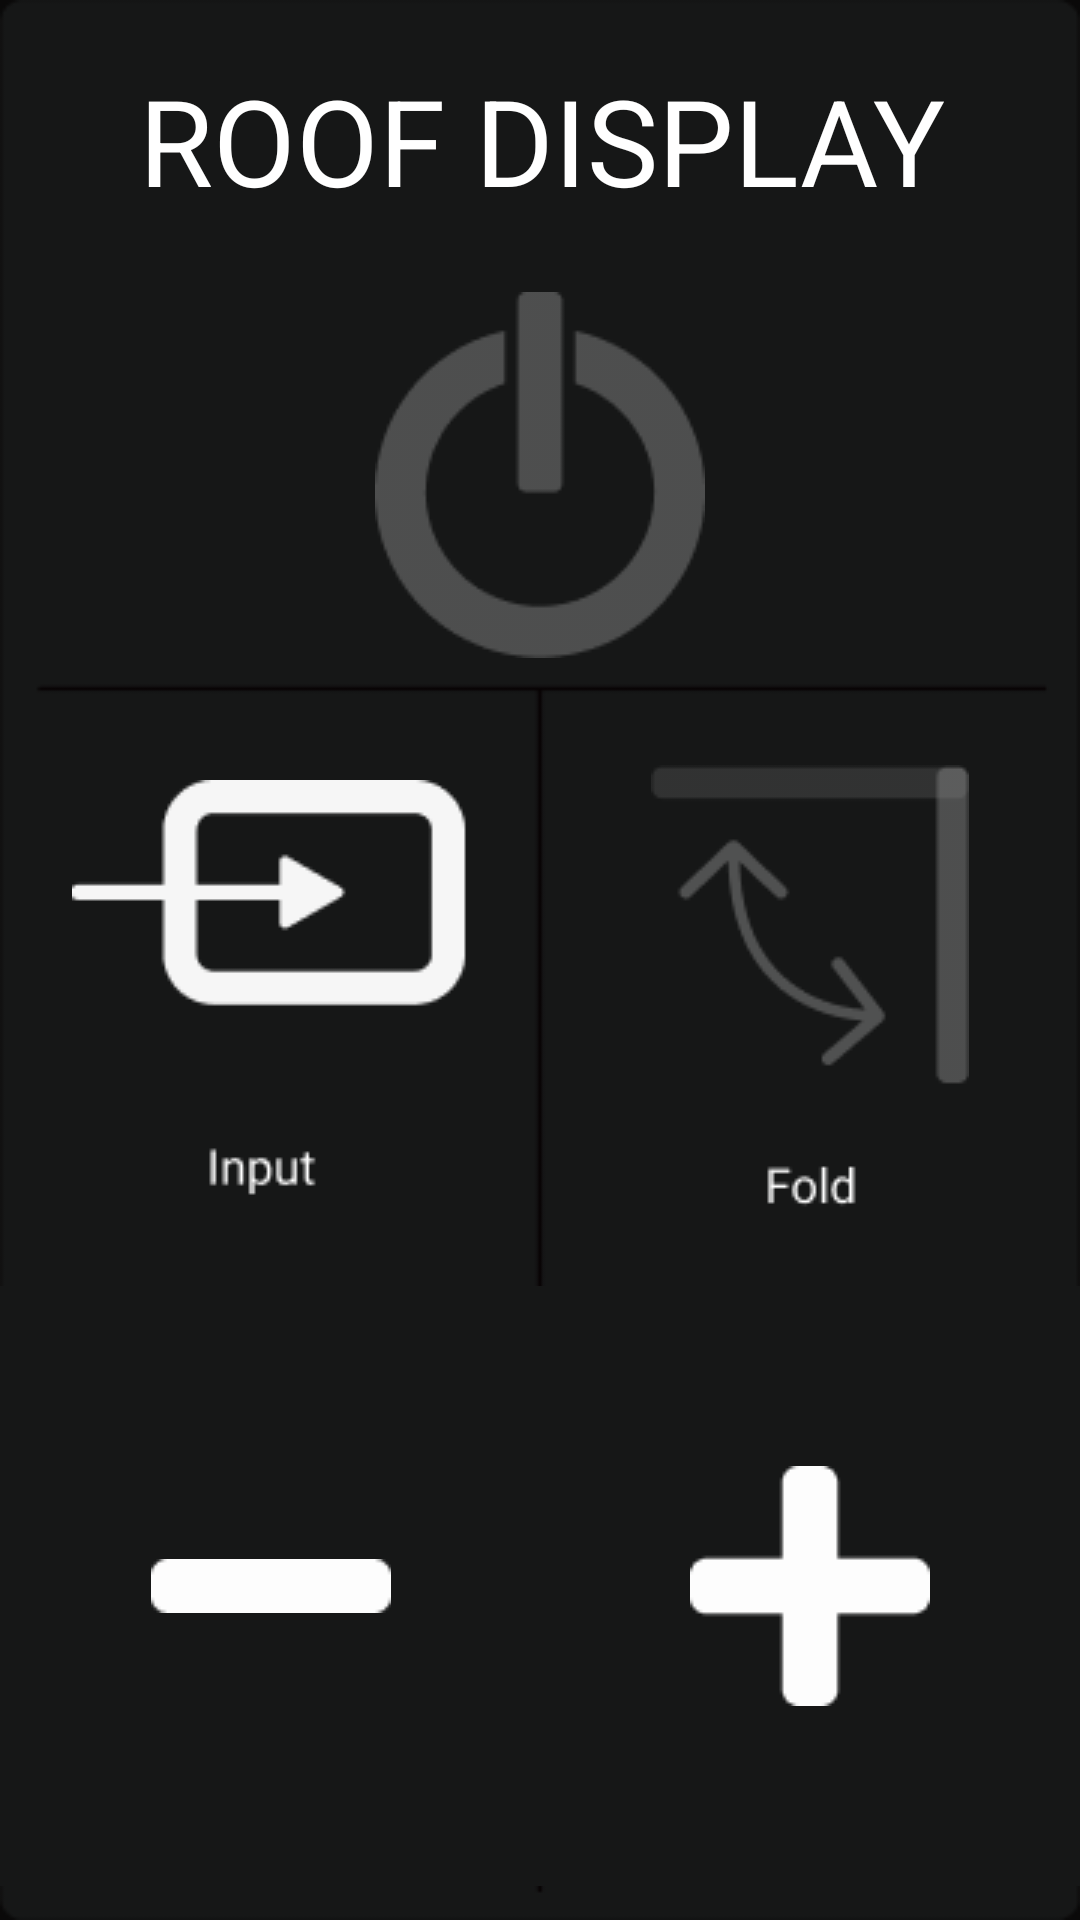

Android layout source for this screen:
<!-- AndroidManifest.xml: application theme Theme.BusAdminUi -->
<!-- res/layout/fragment_display_roof.xml -->
<?xml version="1.0" encoding="utf-8"?>
<androidx.constraintlayout.widget.ConstraintLayout xmlns:android="http://schemas.android.com/apk/res/android"
    android:layout_width="match_parent"
    android:layout_height="match_parent"
    xmlns:app="http://schemas.android.com/apk/res-auto"
    android:background="@color/backGroundMain">

    <ImageView
        android:id="@+id/background_display"
        android:layout_width="match_parent"
        android:layout_height="match_parent"
        android:background="@drawable/background_display_rooftype"
        app:layout_constraintLeft_toLeftOf="parent"
        app:layout_constraintTop_toTopOf="parent"
        app:layout_constraintBottom_toBottomOf="parent"
        app:layout_constraintRight_toRightOf="parent"/>
    <androidx.constraintlayout.widget.Guideline
        android:id="@+id/guideline_displayRoofType_horizontal_1st"
        android:layout_width="wrap_content"
        android:layout_height="wrap_content"
        android:orientation="horizontal"
        app:layout_constraintGuide_percent="0.38"/>
    <androidx.constraintlayout.widget.Guideline
        android:id="@+id/guideline_displayRoofType_horizontal_2st"
        android:layout_width="wrap_content"
        android:layout_height="wrap_content"
        android:orientation="horizontal"
        app:layout_constraintGuide_percent="0.652"/>

    <androidx.constraintlayout.widget.Guideline
        android:id="@+id/guideline_displayRoofType_vertical_1st"
        android:layout_width="wrap_content"
        android:layout_height="wrap_content"
        android:orientation="vertical"
        app:layout_constraintGuide_percent="0.5"/>

    <TextView
        android:id="@+id/textView_displayRoofType"
        android:layout_width="400dp"
        android:layout_height="wrap_content"
        android:gravity="center"
        android:maxLines="1"
        android:textColor="@color/white"
        android:textSize="40dp"
        android:text="ROOF DISPLAY"
        android:layout_marginTop="20dp"
        app:layout_constraintTop_toTopOf="@id/background_display"
        app:layout_constraintLeft_toLeftOf="@+id/background_display"
        app:layout_constraintRight_toRightOf="@id/background_display"/>

    <ImageButton
        android:id="@+id/btn_displayRoofType_onoff"
        android:layout_width="wrap_content"
        android:layout_height="wrap_content"
        android:background="@color/backGround1deep"
        android:src="@drawable/btn_onoff_off"
        app:layout_constraintTop_toBottomOf="@+id/textView_displayRoofType"
        app:layout_constraintBottom_toTopOf="@+id/guideline_displayRoofType_horizontal_1st"
        app:layout_constraintLeft_toLeftOf="@+id/background_display"
        app:layout_constraintRight_toRightOf="@+id/background_display"/>
    <ImageButton
        android:id="@+id/btn_displayRoofType_input"
        android:layout_width="wrap_content"
        android:layout_height="wrap_content"
        android:background="@color/backGround1deep"
        android:src="@drawable/btn_display_input"
        app:layout_constraintTop_toTopOf="@id/guideline_displayRoofType_horizontal_1st"
        app:layout_constraintBottom_toTopOf="@id/guideline_displayRoofType_horizontal_2st"
        app:layout_constraintLeft_toLeftOf="@id/background_display"
        app:layout_constraintRight_toLeftOf="@id/guideline_displayRoofType_vertical_1st"/>
    <ImageButton
        android:id="@+id/btn_displayRoofType_Fold"
        android:layout_width="wrap_content"
        android:layout_height="wrap_content"
        android:background="@color/backGround1deep"
        android:src="@drawable/btn_display_foldoff"
        app:layout_constraintTop_toTopOf="@id/guideline_displayRoofType_horizontal_1st"
        app:layout_constraintBottom_toTopOf="@id/guideline_displayRoofType_horizontal_2st"
        app:layout_constraintLeft_toRightOf="@id/guideline_displayRoofType_vertical_1st"
        app:layout_constraintRight_toRightOf="@id/background_display"/>
    <ImageButton
        android:id="@+id/btn_displayRoofType_minus"
        android:layout_width="200dp"
        android:layout_height="200dp"
        android:background="@color/backGround1deep"
        android:src="@drawable/btn_minus"
        app:layout_constraintTop_toBottomOf="@id/guideline_displayRoofType_horizontal_2st"
        app:layout_constraintBottom_toBottomOf="@+id/background_display"
        app:layout_constraintLeft_toLeftOf="@id/background_display"
        app:layout_constraintRight_toLeftOf="@id/guideline_displayRoofType_vertical_1st"/>
    <ImageButton
        android:id="@+id/btn_displayRoofType_plus"
        android:layout_width="200dp"
        android:layout_height="200dp"
        android:background="@color/backGround1deep"
        android:src="@drawable/btn_plus"
        app:layout_constraintTop_toBottomOf="@id/guideline_displayRoofType_horizontal_2st"
        app:layout_constraintBottom_toBottomOf="@id/background_display"
        app:layout_constraintLeft_toRightOf="@id/guideline_displayRoofType_vertical_1st"
        app:layout_constraintRight_toRightOf="@id/background_display"/>

</androidx.constraintlayout.widget.ConstraintLayout>
<!-- resources referenced by this layout -->
<resources>
  <color name="backGround1deep">#FF161717</color>
  <color name="backGroundMain">#FF0A0909</color>
  <color name="white">#FFFFFFFF</color>
  <!-- drawable background_display_rooftype: png bitmap (drawable, 2954 bytes) -->
  <!-- drawable btn_display_foldoff: png bitmap (drawable, 2220 bytes) -->
  <!-- drawable btn_display_input: png bitmap (drawable, 1764 bytes) -->
  <!-- drawable btn_minus: png bitmap (drawable, 319 bytes) -->
  <!-- drawable btn_onoff_off: png bitmap (drawable, 2741 bytes) -->
  <!-- drawable btn_plus: png bitmap (drawable, 692 bytes) -->
  <style name="Theme.BusAdminUi" parent="Theme.MaterialComponents.DayNight.DarkActionBar">
          
          <item name="colorPrimary">@color/purple_500</item>
          <item name="colorPrimaryVariant">@color/purple_700</item>
          <item name="colorOnPrimary">@color/white</item>
          
          <item name="colorSecondary">@color/teal_200</item>
          <item name="colorSecondaryVariant">@color/teal_700</item>
          <item name="colorOnSecondary">@color/black</item>
          
          <item name="android:statusBarColor" tools:targetApi="l">@color/backGround1deep</item>
          
      </style>
  <color name="purple_500">#FF6200EE</color>
  <color name="purple_700">#FF3700B3</color>
  <color name="teal_200">#FF03DAC5</color>
  <color name="teal_700">#FF018786</color>
  <color name="black">#FF000000</color>
</resources>
